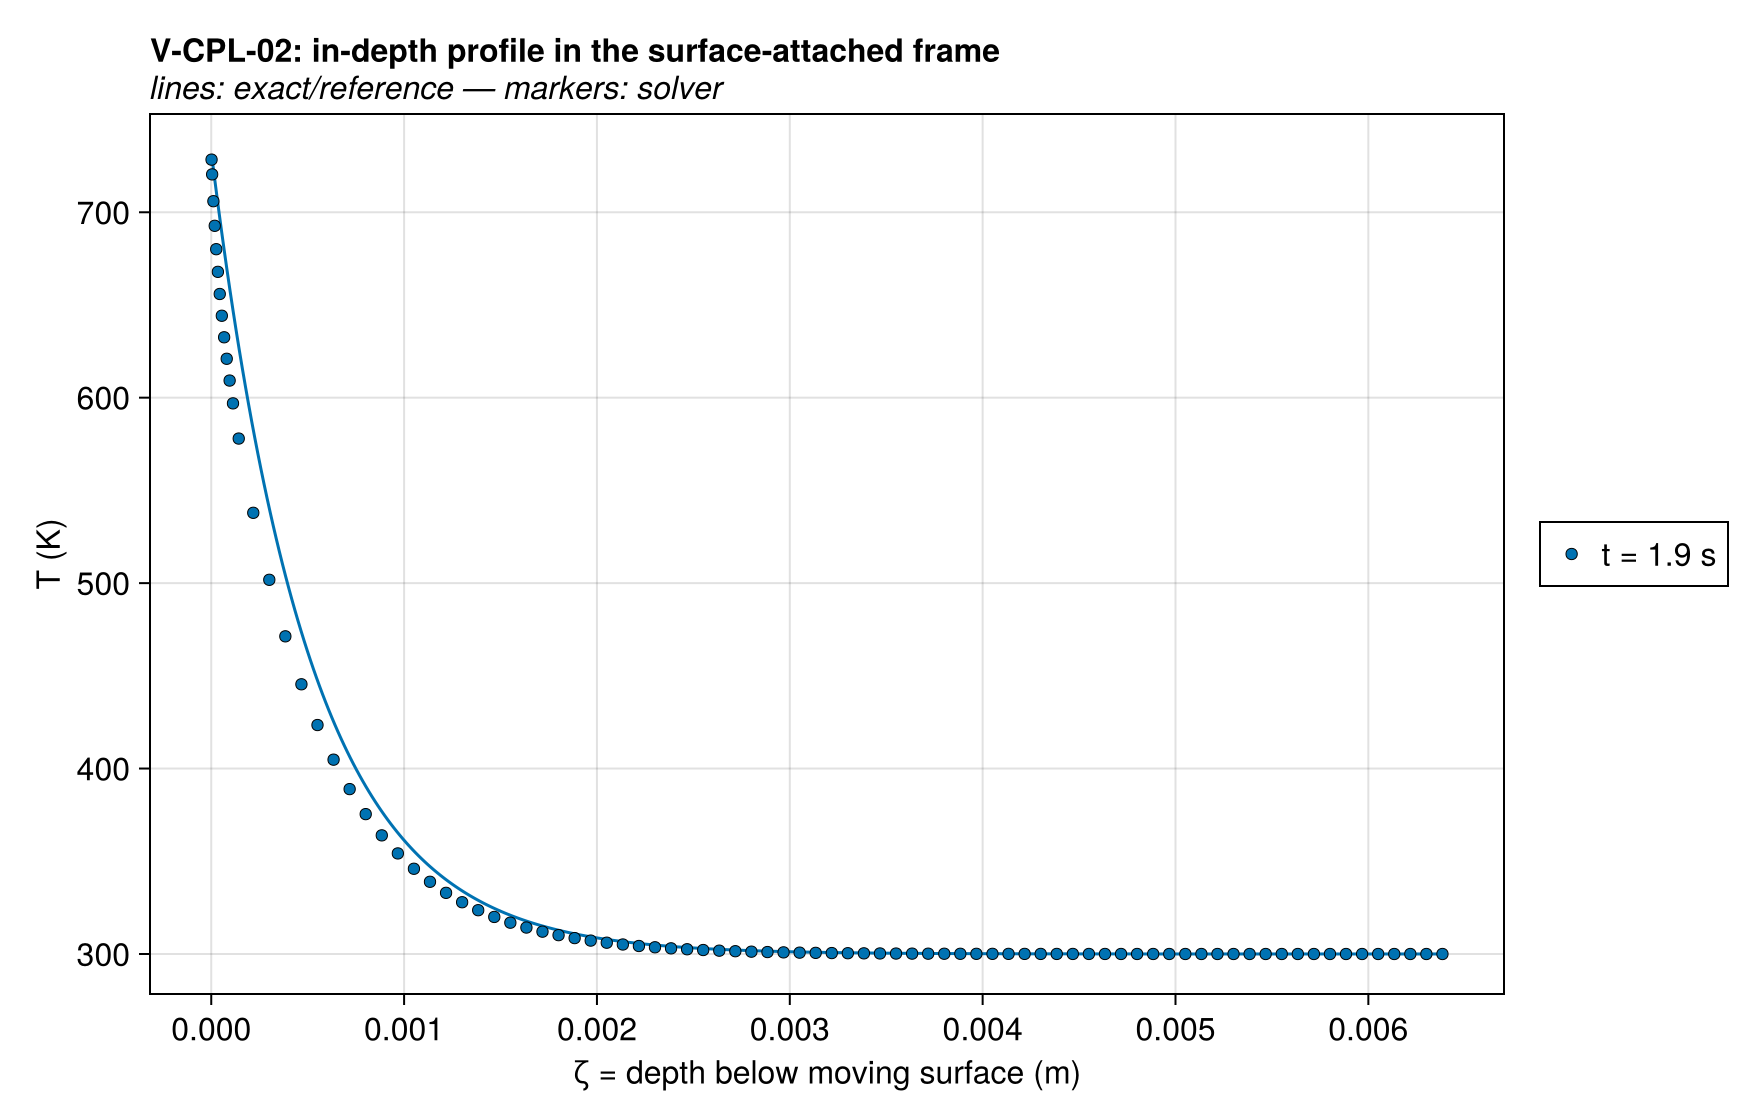

Data behind this chart, as committed beside it:
series, ζ = depth below moving surface (m), T (K), exact
t = 1.9 s, 0.006384, 300, 300
t = 1.9 s, 0.006343, 300, 300
t = 1.9 s, 0.006301, 300, 300
t = 1.9 s, 0.006259, 300, 300
t = 1.9 s, 0.006218, 300, 300
t = 1.9 s, 0.006176, 300, 300
t = 1.9 s, 0.006134, 300, 300
t = 1.9 s, 0.006093, 300, 300
t = 1.9 s, 0.006051, 300, 300
t = 1.9 s, 0.006009, 300, 300
t = 1.9 s, 0.005968, 300, 300
t = 1.9 s, 0.005926, 300, 300
t = 1.9 s, 0.005884, 300, 300
t = 1.9 s, 0.005843, 300, 300
t = 1.9 s, 0.005801, 300, 300
t = 1.9 s, 0.005759, 300, 300
t = 1.9 s, 0.005718, 300, 300
t = 1.9 s, 0.005676, 300, 300
t = 1.9 s, 0.005634, 300, 300
t = 1.9 s, 0.005593, 300, 300
t = 1.9 s, 0.005551, 300, 300
t = 1.9 s, 0.005509, 300, 300
t = 1.9 s, 0.005468, 300, 300
t = 1.9 s, 0.005426, 300, 300
t = 1.9 s, 0.005384, 300, 300
t = 1.9 s, 0.005343, 300, 300
t = 1.9 s, 0.005301, 300, 300
t = 1.9 s, 0.005259, 300, 300
t = 1.9 s, 0.005218, 300, 300
t = 1.9 s, 0.005176, 300, 300
t = 1.9 s, 0.005134, 300, 300
t = 1.9 s, 0.005093, 300, 300
t = 1.9 s, 0.005051, 300, 300
t = 1.9 s, 0.005009, 300, 300
t = 1.9 s, 0.004968, 300, 300
t = 1.9 s, 0.004926, 300, 300
t = 1.9 s, 0.004884, 300, 300
t = 1.9 s, 0.004843, 300, 300
t = 1.9 s, 0.004801, 300, 300
t = 1.9 s, 0.004759, 300, 300
t = 1.9 s, 0.004718, 300, 300
t = 1.9 s, 0.004676, 300, 300
t = 1.9 s, 0.004634, 300, 300.1
t = 1.9 s, 0.004593, 300, 300.1
t = 1.9 s, 0.004551, 300, 300.1
t = 1.9 s, 0.004509, 300, 300.1
t = 1.9 s, 0.004468, 300, 300.1
t = 1.9 s, 0.004426, 300, 300.1
t = 1.9 s, 0.004384, 300, 300.1
t = 1.9 s, 0.004343, 300, 300.1
t = 1.9 s, 0.004301, 300, 300.1
t = 1.9 s, 0.004259, 300, 300.1
t = 1.9 s, 0.004218, 300.1, 300.1
t = 1.9 s, 0.004176, 300.1, 300.1
t = 1.9 s, 0.004134, 300.1, 300.1
t = 1.9 s, 0.004093, 300.1, 300.1
t = 1.9 s, 0.004051, 300.1, 300.2
t = 1.9 s, 0.004009, 300.1, 300.2
t = 1.9 s, 0.003968, 300.1, 300.2
t = 1.9 s, 0.003926, 300.1, 300.2
... 114 more rows
